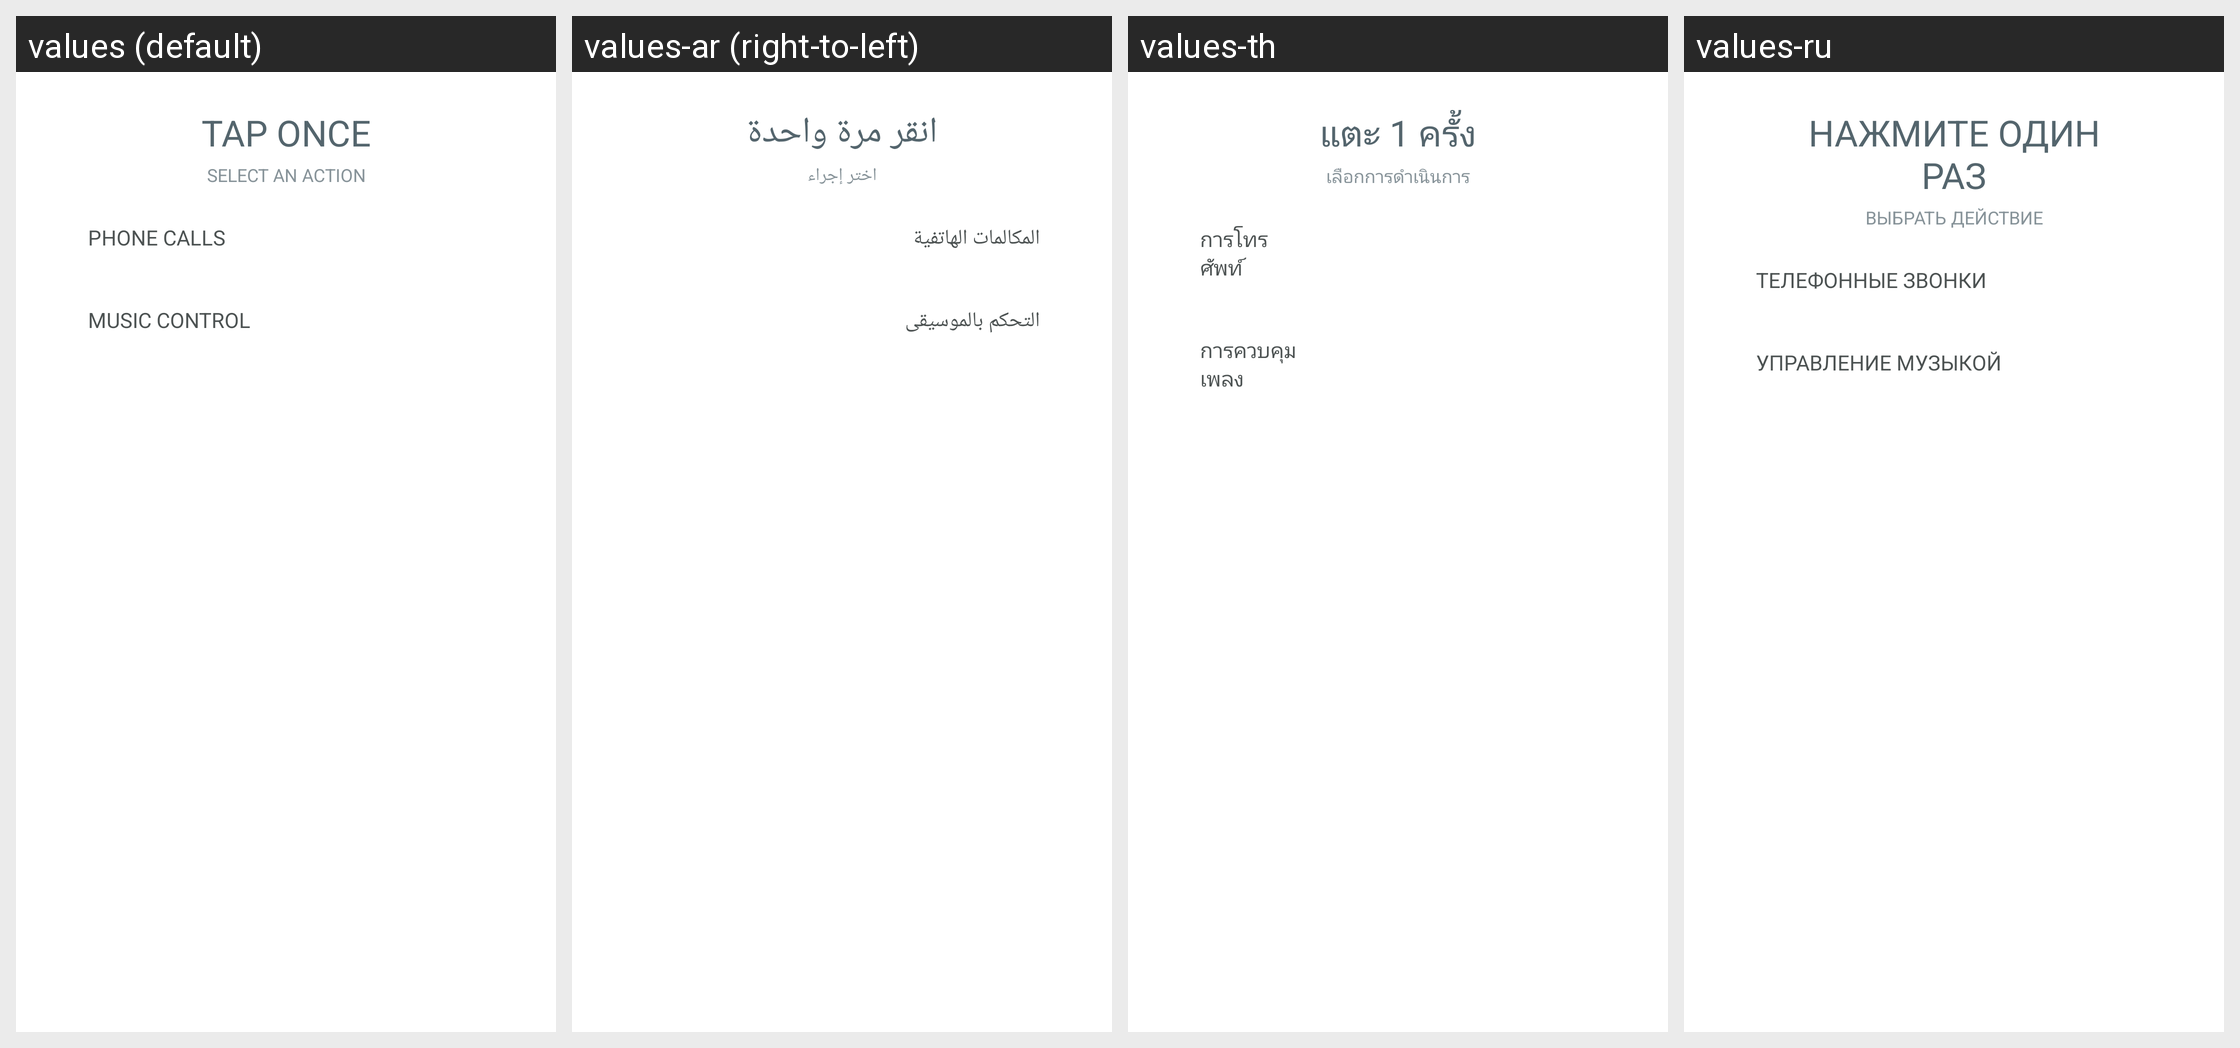

The same Android screen rendered under several of its app's locales, left to right. List the strings drawn on it with the default value and each locale's translation.
Android screen res/layout/bottomsheet_touch_gesture_action.xml rendered under 4 locales, left to right: values (default), values-ar (right-to-left), values-th, values-ru. Device: Nexus 5 (rendered at 1080×1920; each locale shown at half size, 540×960, under a caption strip naming it); theme Theme.NoiseAudio.
Other locales in the repository, not shown: values-af, values-am, values-as, values-be, values-bn, values-bs, values-ca, values-da, values-de, values-el, values-en-rGB, values-en-rXC, values-es, values-et, values-fi, values-fr, values-fr-rCA, values-gl, values-he, values-hi, values-hr, values-hu, values-it, values-iw, values-ja, values-ka, values-kk, values-km, values-kn, values-ko, values-kr, values-ky, values-mk, values-nb, values-ne, values-nl, values-or, values-pa, values-pt, values-pt-rBR, values-ro, values-sq, values-sr, values-sv, values-ta, values-tl, values-tr, values-uk, values-vi, values-zh, values-zh-rCN, values-zh-rHK, values-zh-rTW.
Strings drawn on this screen, with the default value and each locale's value (text and hints the layout hard-codes, and strings that could not be matched under every locale, appear in the picture but are not listed):

text_tap_one
  values: TAP ONCE
  values-ar: انقر مرة واحدة
  values-th: แตะ 1 ครั้ง
  values-ru: НАЖМИТЕ ОДИН РАЗ

text_select_an_action
  values: SELECT AN ACTION
  values-ar: اختر إجراء
  values-th: เลือกการดำเนินการ
  values-ru: ВЫБРАТЬ ДЕЙСТВИЕ

text_phone_calls
  values: Phone Calls
  values-ar: المكالمات الهاتفية
  values-th: การโทร
      ศัพท์
  values-ru: Телефонные звонки

text_music_control_header
  values: Music Control
  values-ar: التحكم بالموسيقى
  values-th: การควบคุม
      เพลง
  values-ru: Управление музыкой
